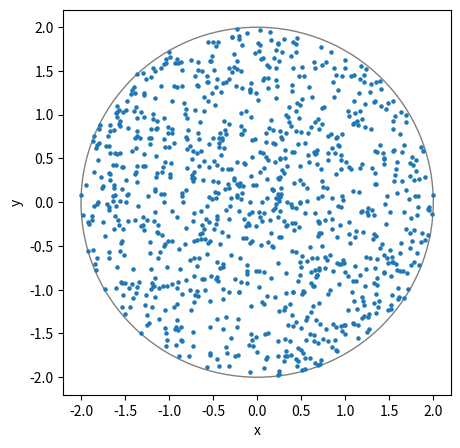
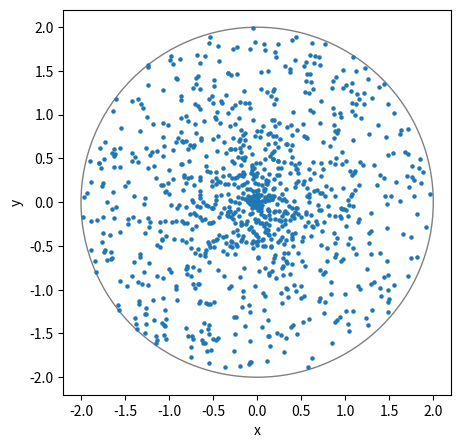
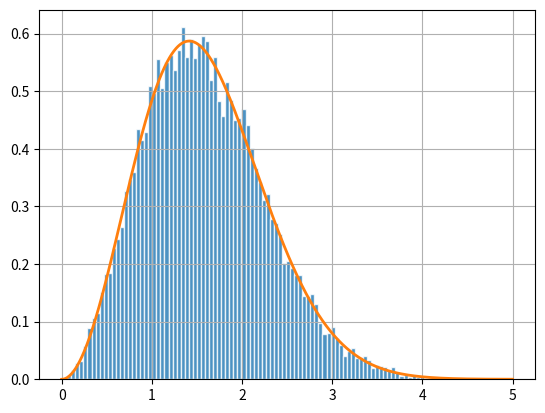

These charts were generated, in order, by the following Python code:
import numpy as np
import matplotlib.pyplot as plt

rng = np.random.default_rng()

def generate_points_within_square(radius, n_points):
    x, y = rng.uniform(-radius, radius, size=(2, n_points))
    return x, y

def generate_points_within_circle(radius, n_points):
    x_collected = []
    y_collected = []
    while n_points > 0:
        x, y = generate_points_within_square(radius, int(n_points))
        is_within_circle = np.flatnonzero(x*x + y*y < radius*radius)
        if len(is_within_circle) == 0:
            continue
        if len(is_within_circle) > n_points:
            print(len(is_within_circle) - n_points, "points wasted")
            is_within_circle = is_within_circle[:n_points]
        x_collected.append(x[is_within_circle])
        y_collected.append(y[is_within_circle])
        n_points -= len(is_within_circle)
        print(n_points, "points left to be generated")
    return np.concatenate(x_collected), np.concatenate(y_collected)

def visualize_points_within_circle(x, y, radius):
    fig, ax = plt.subplots(figsize=(5, 5), dpi=150)
    ax.add_patch(plt.Circle((0, 0), radius, fill=False, color='grey', lw=1))
    ax.scatter(x, y, s=5)
    ax.set_xlabel("x")
    ax.set_ylabel("y")
    plt.show()
    plt.close(fig)

radius = 2
n_points = 1000
x, y = generate_points_within_circle(radius, n_points)
visualize_points_within_circle(x, y, radius)

def generate_points_within_circle_inverse_sampling(radius, n_points):
    u = rng.random(size=n_points)  # generates standard uniform random numbers in [0, 1)
    r = u * radius  # Not the correct implementation yet!
    theta = rng.uniform(0, 2 * np.pi, size=n_points)
    x = r * np.cos(theta)
    y = r * np.sin(theta)
    return x, y

x, y = generate_points_within_circle_inverse_sampling(radius, n_points)
visualize_points_within_circle(x, y, radius)

from scipy.stats import norm, maxwell

n_points = 20000
v = norm.rvs(size=(n_points, 3))
v_sq = (v * v).sum(axis=1)
v_abs = np.sqrt(v_sq)

fig, ax = plt.subplots(dpi=150)
ax.hist(v_abs, bins=100, density=True, alpha=0.8, edgecolor="w")
ax.grid(True)

x = np.linspace(0, 5, 1001)
ax.plot(x, maxwell.pdf(x), lw=2, color="C1");

# Implement your plot here.


!jupyter nbconvert --to html --embed-images 01.ipynb
